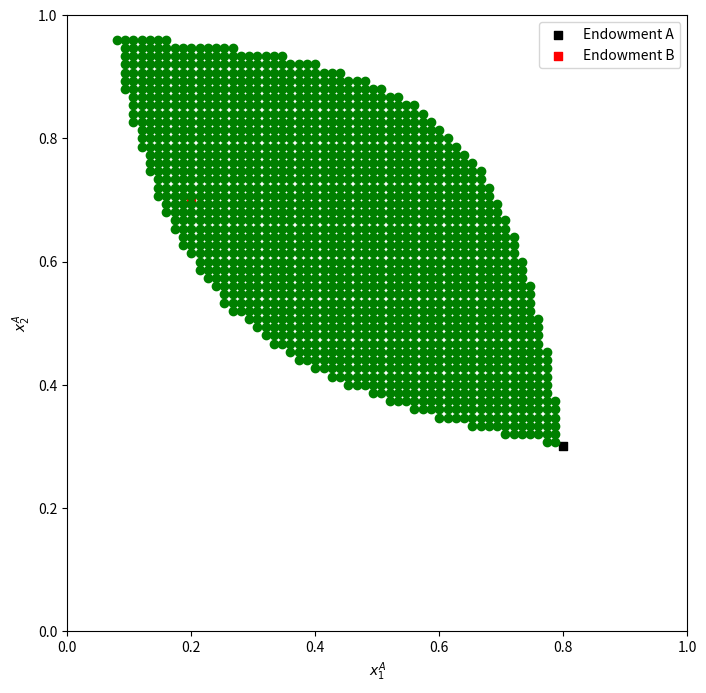

The matplotlib source for this figure:
import matplotlib.pyplot as plt

class EdgeworthBoxClass:
    def __init__(self):
        # Initial endowment
        self.w_A1 = 0.8
        self.w_A2 = 0.3
        self.w_B1 = 1 - self.w_A1
        self.w_B2 = 1 - self.w_A2

        # Utility function parameters
        self.alpha = 1/3
        self.beta = 2/3

        # Number of allocations
        self.N = 75

    def u_A(self, x_A1, x_A2):
        # Define the utility function for Consumer A
        return x_A1**self.alpha * x_A2**(1 - self.alpha)

    def u_B(self, x_B1, x_B2):
        # Define the utility function for Consumer B
        return x_B1**self.beta * x_B2**(1 - self.beta)

    def pareto_improvements(self):
        pareto_improvements = []

        for i in range(self.N + 1):
            x_A1 = i / self.N
            for j in range(self.N + 1):
                x_A2 = j / self.N

                # Calculate x_B1 and x_B2 based on x_A1 and x_A2
                x_B1 = 1 - x_A1
                x_B2 = 1 - x_A2

                # Check if it's a Pareto improvement relative to the endowment and satisfies set C conditions
                if self.u_A(x_A1, x_A2) >= self.u_A(self.w_A1, self.w_A2) and \
                        self.u_B(x_B1, x_B2) >= self.u_B(self.w_B1, self.w_B2) and \
                        x_B1 == 1 - x_A1 and x_B2 == 1 - x_A2:
                    pareto_improvements.append((x_A1, x_A2))

        return pareto_improvements

    def plot_edgeworth_box(self):
        result = self.pareto_improvements()

        # Plot the Edgeworth box with Pareto improvements
        fig, ax = plt.subplots(figsize=(8, 8))
        ax.set_xlabel("$x_1^A$")
        ax.set_ylabel("$x_2^A$")
        ax.set_xlim(0, 1)
        ax.set_ylim(0, 1)

        # Plot endowment points
        ax.scatter(self.w_A1, self.w_A2, marker='s', color='black', label='Endowment A')
        ax.scatter(self.w_B1, self.w_B2, marker='s', color='red', label='Endowment B')

        # Plot Pareto improvements
        for allocation in result:
            ax.scatter(allocation[0], allocation[1], color='green')

        ax.legend()
        plt.show()

# Create an instance of EdgeworthBox
box = EdgeworthBoxClass()

# Plot the Edgeworth box with Pareto improvements for set C
box.plot_edgeworth_box()
